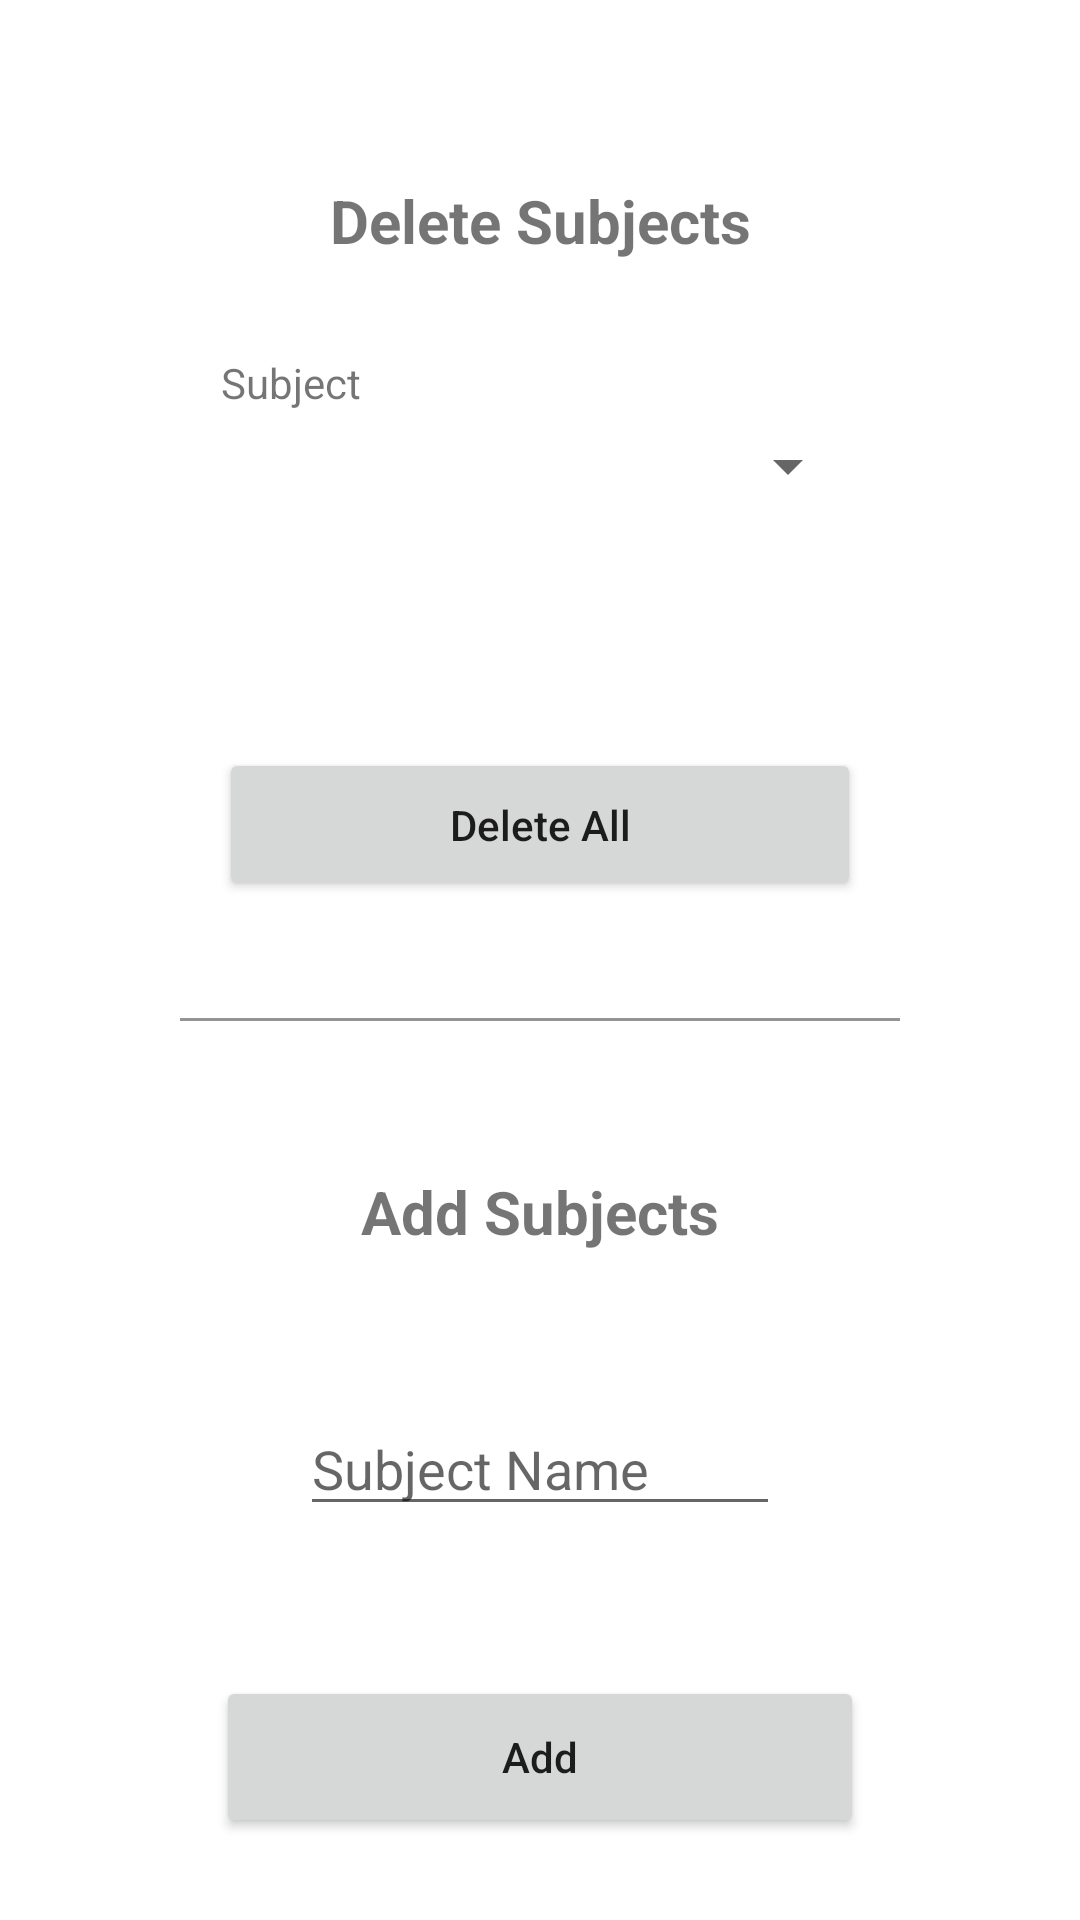

This screen was rendered from an Android layout file. Write that file and the resources it references.
<!-- AndroidManifest.xml: application theme Theme.StudyReminder -->
<!-- res/layout/fragment_message.xml -->
<androidx.constraintlayout.widget.ConstraintLayout
    xmlns:android="http://schemas.android.com/apk/res/android"
    xmlns:app="http://schemas.android.com/apk/res-auto"
    xmlns:tools="http://schemas.android.com/tools"
    android:layout_width="match_parent"
    android:layout_height="match_parent">


    <TextView
        android:id="@+id/textView"
        android:layout_width="wrap_content"
        android:layout_height="wrap_content"
        android:layout_marginTop="60dp"
        android:text="@string/DeleteSubjects"
        android:textSize="20dp"
        android:textStyle="bold"
        app:layout_constraintEnd_toEndOf="parent"
        app:layout_constraintStart_toStartOf="parent"
        app:layout_constraintTop_toTopOf="parent" />

    <TextView
        android:id="@+id/Addtxt"
        android:layout_width="wrap_content"
        android:layout_height="wrap_content"
        android:layout_marginTop="50dp"
        android:text="@string/AddSubjects"
        android:textSize="20dp"
        android:textStyle="bold"
        app:layout_constraintEnd_toEndOf="parent"
        app:layout_constraintStart_toStartOf="parent"
        app:layout_constraintTop_toBottomOf="@+id/view" />

    <Spinner
        android:id="@+id/addSubjectSpinner"
        android:layout_width="213dp"
        android:layout_height="37dp"
        android:layout_marginStart="100dp"
        android:layout_marginTop="50dp"
        android:layout_marginEnd="100dp"
        android:popupBackground="#5c5c5c"
        app:layout_constraintEnd_toEndOf="parent"
        app:layout_constraintStart_toStartOf="parent"
        app:layout_constraintTop_toBottomOf="@+id/textView"


        />

    <View
        android:id="@+id/view"
        android:layout_width="match_parent"
        android:layout_height="1dp"
        android:layout_marginStart="60dp"
        android:layout_marginEnd="60dp"
        android:background="#949494"
        app:layout_constraintBottom_toBottomOf="parent"
        app:layout_constraintEnd_toEndOf="parent"
        app:layout_constraintHorizontal_bias="0.0"
        app:layout_constraintStart_toStartOf="parent"
        app:layout_constraintTop_toTopOf="parent"
        app:layout_constraintVertical_bias="0.531" />

    <EditText
        android:id="@+id/addSubjectEntry"
        android:layout_width="match_parent"
        android:layout_height="wrap_content"
        android:layout_marginStart="100dp"
        android:layout_marginTop="50dp"
        android:layout_marginEnd="100dp"
        android:hint="@string/SubName"
        app:layout_constraintEnd_toEndOf="parent"
        app:layout_constraintHorizontal_bias="1.0"
        app:layout_constraintStart_toStartOf="parent"
        app:layout_constraintTop_toBottomOf="@+id/Addtxt" />

    <Button
        android:id="@+id/addSubBtn"
        android:layout_width="216dp"
        android:layout_height="54dp"
        android:layout_marginTop="50dp"
        android:text="@string/add"
        android:textAllCaps="false"
        app:layout_constraintEnd_toEndOf="parent"
        app:layout_constraintHorizontal_bias="0.501"
        app:layout_constraintStart_toStartOf="parent"
        app:layout_constraintTop_toBottomOf="@+id/addSubjectEntry" />

    <TextView
        android:id="@+id/textView2"
        android:layout_width="wrap_content"
        android:layout_height="wrap_content"
        android:text="@string/Subject"
        app:layout_constraintBottom_toTopOf="@+id/addSubjectSpinner"
        app:layout_constraintStart_toStartOf="@+id/addSubjectSpinner" />

    <Button
        android:id="@+id/deleteBtn"
        android:layout_width="213dp"
        android:layout_height="53dp"
        android:layout_marginTop="50dp"
        android:layout_marginBottom="30dp"
        android:text="@string/Delete"
        android:textAllCaps="false"
        app:layout_constraintBottom_toTopOf="@+id/deleteAllBtn"
        app:layout_constraintEnd_toEndOf="parent"
        app:layout_constraintStart_toStartOf="parent"
        app:layout_constraintTop_toBottomOf="@+id/addSubjectSpinner"
        app:layout_constraintVertical_bias="0.0" />

    <Button
        android:id="@+id/deleteAllBtn"
        android:layout_width="214dp"
        android:layout_height="51dp"
        android:layout_marginBottom="40dp"
        android:text="@string/DeleteAll"
        android:textAllCaps="false"
        app:layout_constraintBottom_toBottomOf="@+id/view"
        app:layout_constraintEnd_toEndOf="parent"
        app:layout_constraintStart_toStartOf="parent" />

</androidx.constraintlayout.widget.ConstraintLayout>
<!-- resources referenced by this layout -->
<resources>
  <string name="AddSubjects">Add Subjects</string>
  <string name="Delete">Delete</string>
  <string name="DeleteAll">Delete All</string>
  <string name="DeleteSubjects">Delete Subjects</string>
  <string name="SubName">Subject Name</string>
  <string name="Subject">Subject</string>
  <string name="add">Add</string>
  <style name="Theme.StudyReminder" parent="Theme.MaterialComponents.DayNight.DarkActionBar">
          
          <item name="colorPrimary">@color/blue</item>
          <item name="colorPrimaryVariant">@color/darkblue</item>
          <item name="colorOnPrimary">@color/white</item>
          
  
  
  
          
          <item name="android:statusBarColor" tools:targetApi="l">?attr/colorPrimaryVariant</item>
          
      </style>
  <color name="blue">#0091ff</color>
  <color name="darkblue">#0074cc</color>
  <color name="white">#FFFFFFFF</color>
</resources>
